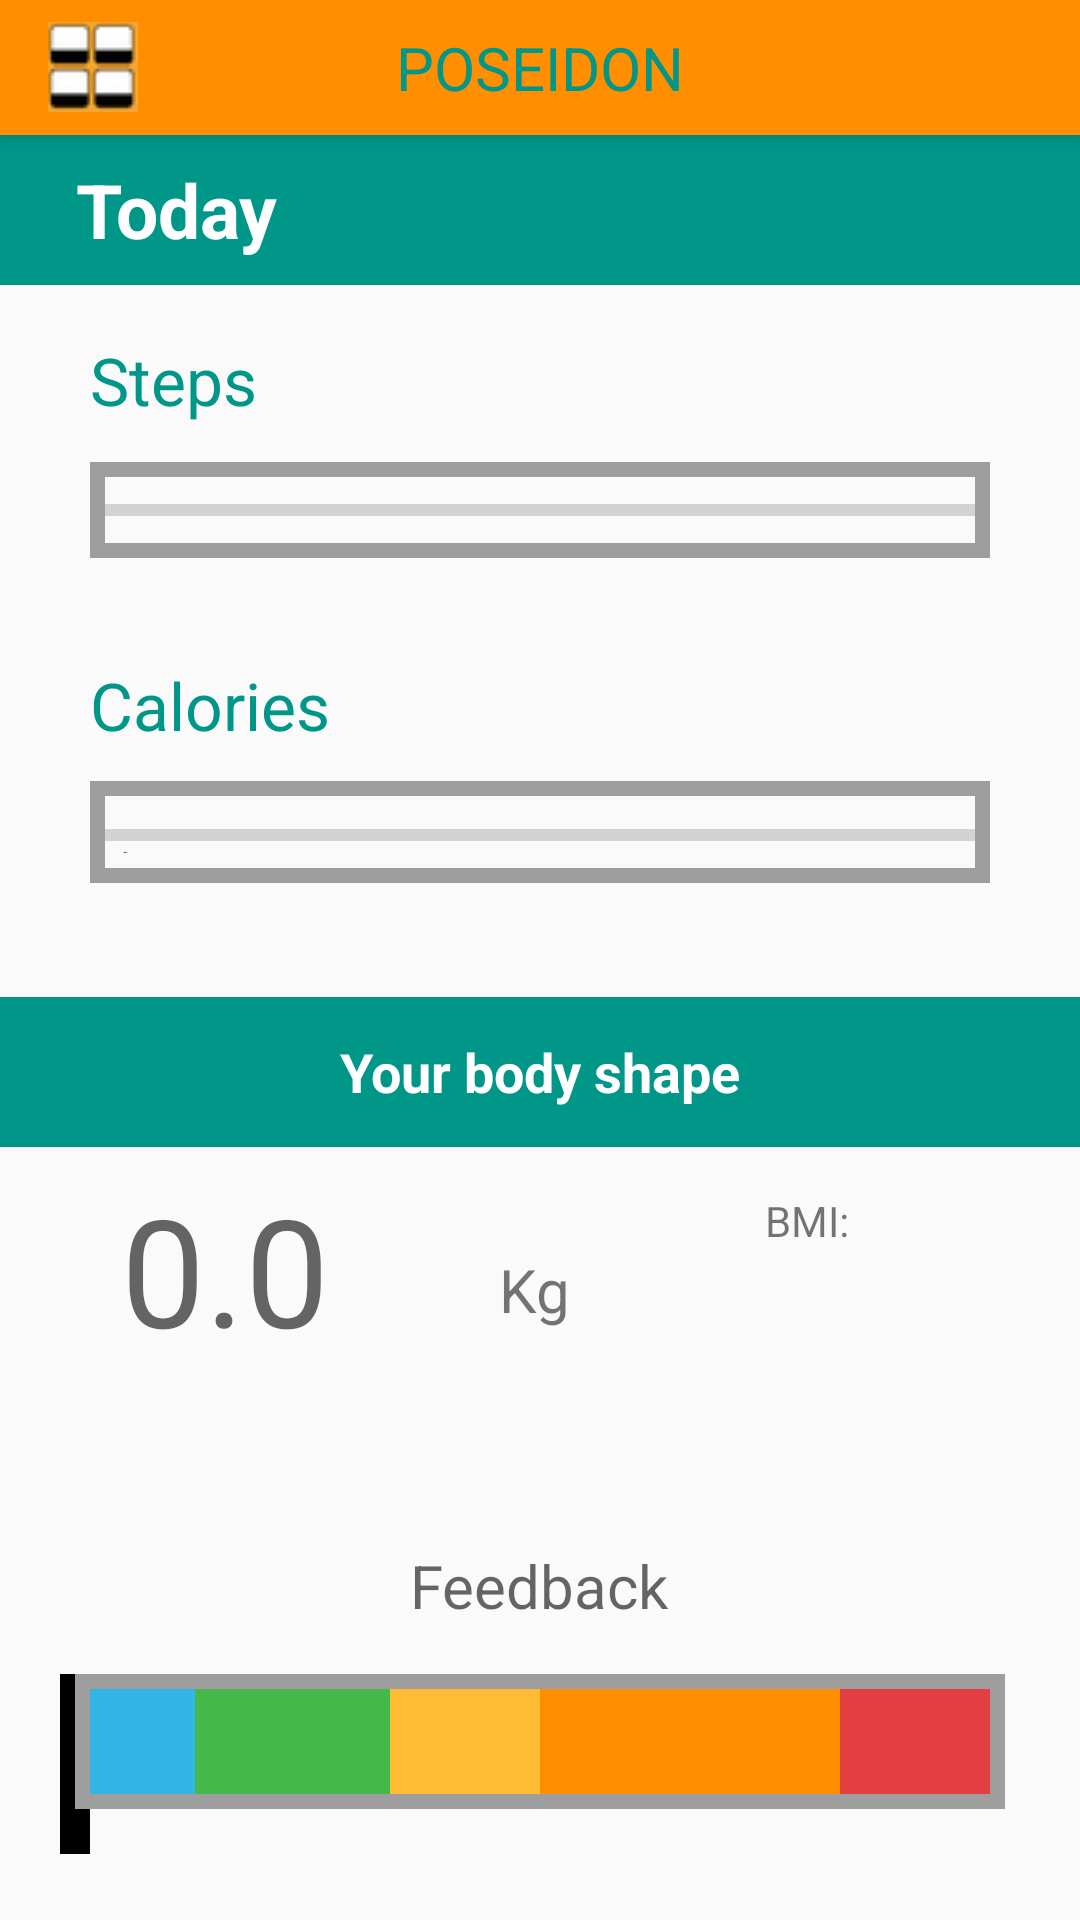

This screen was rendered from an Android layout file. Write that file and the resources it references.
<!-- AndroidManifest.xml: application theme Theme.AppCompat.Light.NoActionBar -->
<!-- res/layout/activity_current_state.xml -->
<?xml version="1.0" encoding="utf-8"?>
<RelativeLayout xmlns:android="http://schemas.android.com/apk/res/android"
    xmlns:tools="http://schemas.android.com/tools"
    android:id="@+id/activity_current_state"
    android:layout_width="match_parent"
    android:layout_height="match_parent"

    tools:context=".Activities.viewstatistics.Summary">

    <include
        layout="@layout/toolbar"
        android:id="@+id/inclu" />


    <TextView
        android:text=""
        android:layout_width="300dp"
        android:layout_height="25dp"
        android:layout_centerHorizontal="true"
        android:id="@+id/progressbar"
        android:layout_alignParentBottom="true"
        android:layout_marginBottom="37dp" />

    <TextView
        android:text=""
        android:hint="0.0"
        android:id="@+id/current_weight"
        android:layout_height="60dp"
        android:layout_width="150dp"
        android:gravity="bottom|center"
        android:textColor="@color/ToolbarTextColor"
        android:textSize="50sp"
        android:layout_alignTop="@+id/bmi_text"
 />


    <LinearLayout
        android:layout_width="300dp"
        android:layout_height="40dp"
        android:id="@+id/linearLayout7"

        android:layout_alignBottom="@+id/progressbar"
        android:layout_alignLeft="@+id/progressbar"
        android:layout_alignStart="@+id/progressbar">

        <TextView
            android:layout_width="35dp"
            android:layout_height="40dp"
            android:background="@android:color/holo_blue_light"
            />
        <TextView
            android:layout_width="65dp"
            android:layout_height="40dp"
            android:background="@color/Good" />
        <TextView
            android:layout_width="50dp"
            android:layout_height="40dp"
            android:background="@android:color/holo_orange_light" />
        <TextView
            android:layout_width="100dp"
            android:layout_height="40dp"
            android:background="@color/ToolbarBackgroundColor" />
        <TextView
            android:layout_width="50dp"
            android:layout_height="40dp"
            android:background="@color/LightRed" />

    </LinearLayout>

    <TextView
        android:id="@+id/bar"
        android:background="@android:color/background_dark"
        android:layout_width="10dp"
        android:layout_height="60dp"
        android:layout_toLeftOf="@+id/linearLayout7"
        android:layout_toStartOf="@+id/linearLayout7"
        android:layout_alignTop="@+id/textView23" />



    <TextView
        android:text="    Today"
        android:layout_width="match_parent"
        android:layout_height="50dp"
        android:gravity="center_vertical"
        android:id="@+id/Today"
        android:textSize="25sp"

        android:background="@color/ToolbarTextColor"
        android:textColor="@color/HeaderColor"
        android:textStyle="bold"
        android:layout_below="@+id/inclu"
        android:layout_alignParentLeft="true"
        android:layout_alignParentStart="true" />

    <LinearLayout
        android:layout_width="300dp"
        android:layout_height="50dp"
        android:orientation="horizontal"
        android:layout_marginTop="17dp"
        android:id="@+id/linearLayout12"
        android:layout_below="@+id/Today"
        android:layout_toRightOf="@+id/bar"
        android:layout_alignRight="@+id/linearLayout7"
        android:layout_alignEnd="@+id/linearLayout7">

        <TextView
            android:id="@+id/T"
            android:layout_width="80dp"
            android:layout_height="50dp"
            android:layout_marginBottom="39dp"
            android:text="Steps"
            android:textColor="@color/ToolbarTextColor"
            android:textSize="22sp" />

        <TextView
            android:text=""
            android:layout_width="150dp"
            android:layout_height="50dp"
            android:id="@+id/fraction"
            android:textSize="20sp"
            android:textColor="@color/ToolbarTextColor"
            android:layout_marginBottom="39dp"
            android:layout_marginLeft="30dp"
            android:layout_marginStart="30dp"

            />



    </LinearLayout>

    <ProgressBar
        style="?android:attr/progressBarStyleHorizontal"
        android:layout_width="300dp"
        android:layout_height="wrap_content"
        android:id="@+id/stepsProgressBar"
        android:layout_below="@+id/linearLayout12"
        android:layout_alignLeft="@+id/linearLayout12"
        android:layout_alignStart="@+id/linearLayout12" />

    <ProgressBar
        style="?android:attr/progressBarStyleHorizontal"
        android:layout_width="300dp"
        android:layout_height="wrap_content"
        android:id="@+id/caloriesProgressBar"
        android:layout_below="@+id/linearLayout13"
        android:layout_alignLeft="@+id/linearLayout13"
        android:layout_alignStart="@+id/linearLayout13" />

    <TextView
        android:text="."
        android:layout_width="300dp"
        android:layout_height="34dp"
        android:id="@+id/textView30"
        android:background="@drawable/progressstrock"
        android:layout_marginTop="40dp"
        android:layout_below="@+id/congratulations"
        android:layout_alignLeft="@+id/caloriesProgressBar"
        android:layout_alignStart="@+id/caloriesProgressBar" />
    <TextView
        android:text=""
        android:layout_width="wrap_content"
        android:layout_height="wrap_content"
        android:id="@+id/congratulations2"
        android:textSize="18sp"
        android:textColor="@android:color/holo_purple"
        tools:gravity="center_horizontal"
        android:layout_centerInParent="false"
        android:textStyle="normal|bold"
        android:layout_below="@+id/textView30"
        android:layout_centerHorizontal="true" />

    <LinearLayout
        android:layout_width="300dp"
        android:layout_height="50dp"
        android:orientation="horizontal"
        android:id="@+id/linearLayout13"
        android:weightSum="1"
        android:layout_below="@+id/congratulations"
        android:layout_alignLeft="@+id/textView20"
        android:layout_alignStart="@+id/textView20">

        <TextView
            android:text="Calories"
            android:layout_width="80dp"
            android:layout_height="50dp"
            android:id="@+id/c"
            android:textSize="22sp"
            android:textColor="@color/ToolbarTextColor"
            android:layout_marginBottom="39dp"
            android:layout_weight="0.44" />

        <TextView
            android:id="@+id/fraction2"
            android:layout_width="150dp"
            android:layout_height="50dp"
            android:layout_marginBottom="39dp"
            android:layout_marginLeft="30dp"
            android:layout_marginStart="30dp"
            android:text=""
            android:textColor="@color/ToolbarTextColor"
            android:textSize="20sp"

            />


    </LinearLayout>

    

    <TextView
        android:text="Your body shape"
        android:layout_width="match_parent"
        android:layout_height="50dp"
        android:id="@+id/t3"
        android:textSize="18sp"
        android:gravity="center"
        android:background="@color/ToolbarTextColor"
        android:textColor="@color/HeaderColor"
        android:textStyle="bold"
        android:layout_marginTop="62dp"
        android:layout_below="@+id/linearLayout13"
        android:layout_alignParentLeft="true"
        android:layout_alignParentStart="true" />

    <TextView
        android:text=""
        android:hint="Feedback"
        android:layout_width="wrap_content"
        android:layout_height="wrap_content"
        android:textColor="@color/ToolbarTextColor"
        android:textSize="20sp"
        android:id="@+id/feedback"
        android:layout_above="@+id/linearLayout7"
        android:layout_centerHorizontal="true"
        android:layout_marginBottom="21dp" />

    <TextView
        android:text="."
        android:layout_width="300dp"
        android:layout_height="32dp"
        android:id="@+id/textView20"
        android:background="@drawable/progressstrock"
        android:layout_alignTop="@+id/linearLayout12"
        android:layout_alignLeft="@+id/linearLayout12"
        android:layout_alignStart="@+id/linearLayout12"
        android:layout_marginTop="42dp" />

    <TextView
        android:text=""
        android:layout_width="310dp"
        android:layout_height="45dp"
        android:id="@+id/textView23"
        android:gravity="center_horizontal"
        android:background="@drawable/progressstrock"
        android:layout_alignBottom="@+id/progressbar"
        android:layout_centerHorizontal="true" />

    <TextView
        android:text=""
        android:layout_width="wrap_content"
        android:layout_height="wrap_content"
        android:id="@+id/congratulations"
        android:textSize="18sp"
        android:textColor="@android:color/holo_purple"
        tools:gravity="center_horizontal"
        android:layout_centerInParent="false"
        android:layout_marginTop="10dp"
        android:layout_below="@+id/textView20"
        android:layout_centerHorizontal="true"
        android:textStyle="normal|bold" />

    <TextView
        android:layout_height="20dp"
        android:id="@+id/bmi_text"
        android:gravity="right"
        android:layout_width="40dp"
        android:layout_alignBottom="@+id/textView21"
        android:layout_alignRight="@+id/linearLayout7"
        android:layout_alignEnd="@+id/linearLayout7"
        android:layout_marginRight="7dp"
        android:layout_marginEnd="7dp" />

    <TextView
        android:text="BMI:"
        android:layout_width="wrap_content"
        android:layout_height="wrap_content"
        android:id="@+id/textView21"
        android:layout_below="@+id/t3"
        android:layout_toLeftOf="@+id/bmi_text"
        android:layout_toStartOf="@+id/bmi_text"
        android:layout_marginTop="15dp" />

    <TextView
        android:text="Kg"
        android:layout_width="40dp"
        android:layout_height="wrap_content"
        android:id="@+id/currentWeightUnit"
        android:textSize="20sp"
        android:gravity="right"
        android:layout_below="@+id/textView21"
        android:layout_toRightOf="@+id/current_weight"
        android:layout_toEndOf="@+id/current_weight" />


</RelativeLayout>
<!-- res/layout/toolbar.xml (included above) -->
<?xml version="1.0" encoding="utf-8"?>
<android.support.v7.widget.Toolbar xmlns:android="http://schemas.android.com/apk/res/android"
    android:id="@+id/my_toolbar"
    android:layout_width="match_parent"
    android:background="@color/ToolbarBackgroundColor"
    android:elevation="4dp"
    android:theme="@style/ThemeOverlay.AppCompat.ActionBar"
    android:layout_alignParentLeft="true"
    android:layout_alignParentStart="true"
    android:layout_height="45dp"
        popupTheme="@style/ThemeOverlay.AppCompat.Light">

        <ImageButton
            android:src="@drawable/homebutton"
            android:layout_height="30dp"
            android:layout_width="30dp"
            android:id="@+id/homebutton"
            />
        <TextView
            android:layout_width="wrap_content"
            android:layout_height="wrap_content"
            android:text="Poseidon"
            style="@style/ToolbarHeader"
            android:layout_gravity="center"
            android:id="@+id/toolbar_title"/>


</android.support.v7.widget.Toolbar>
<!-- resources referenced by this layout -->
<resources>
  <color name="Good">#45b84a</color>
  <color name="HeaderColor">#ffffff</color>
  <color name="LightRed">#e33e41</color>
  <color name="ToolbarBackgroundColor">#ff8f00</color>
  <color name="ToolbarTextColor">#009688</color>
  <!-- drawable homebutton: png bitmap (drawable, 8473 bytes) -->
  <!-- drawable progressstrock (drawable) -->
  <?xml version="1.0" encoding="utf-8"?>
  <shape xmlns:android="http://schemas.android.com/apk/res/android">
  
      <padding android:left="10dp" android:top="10dp"
          android:right="10dp" android:bottom="10dp" />
      <stroke android:color="@color/lightGrey" android:width="5dp" />
  </shape>
  <style name="ToolbarHeader">
          <item name="android:textColor">@color/ToolbarTextColor</item>
          <item name="android:textAllCaps">true</item>
          <item name="android:textSize">20sp</item>
  
      </style>
  <color name="lightGrey">#9e9e9e</color>
</resources>
